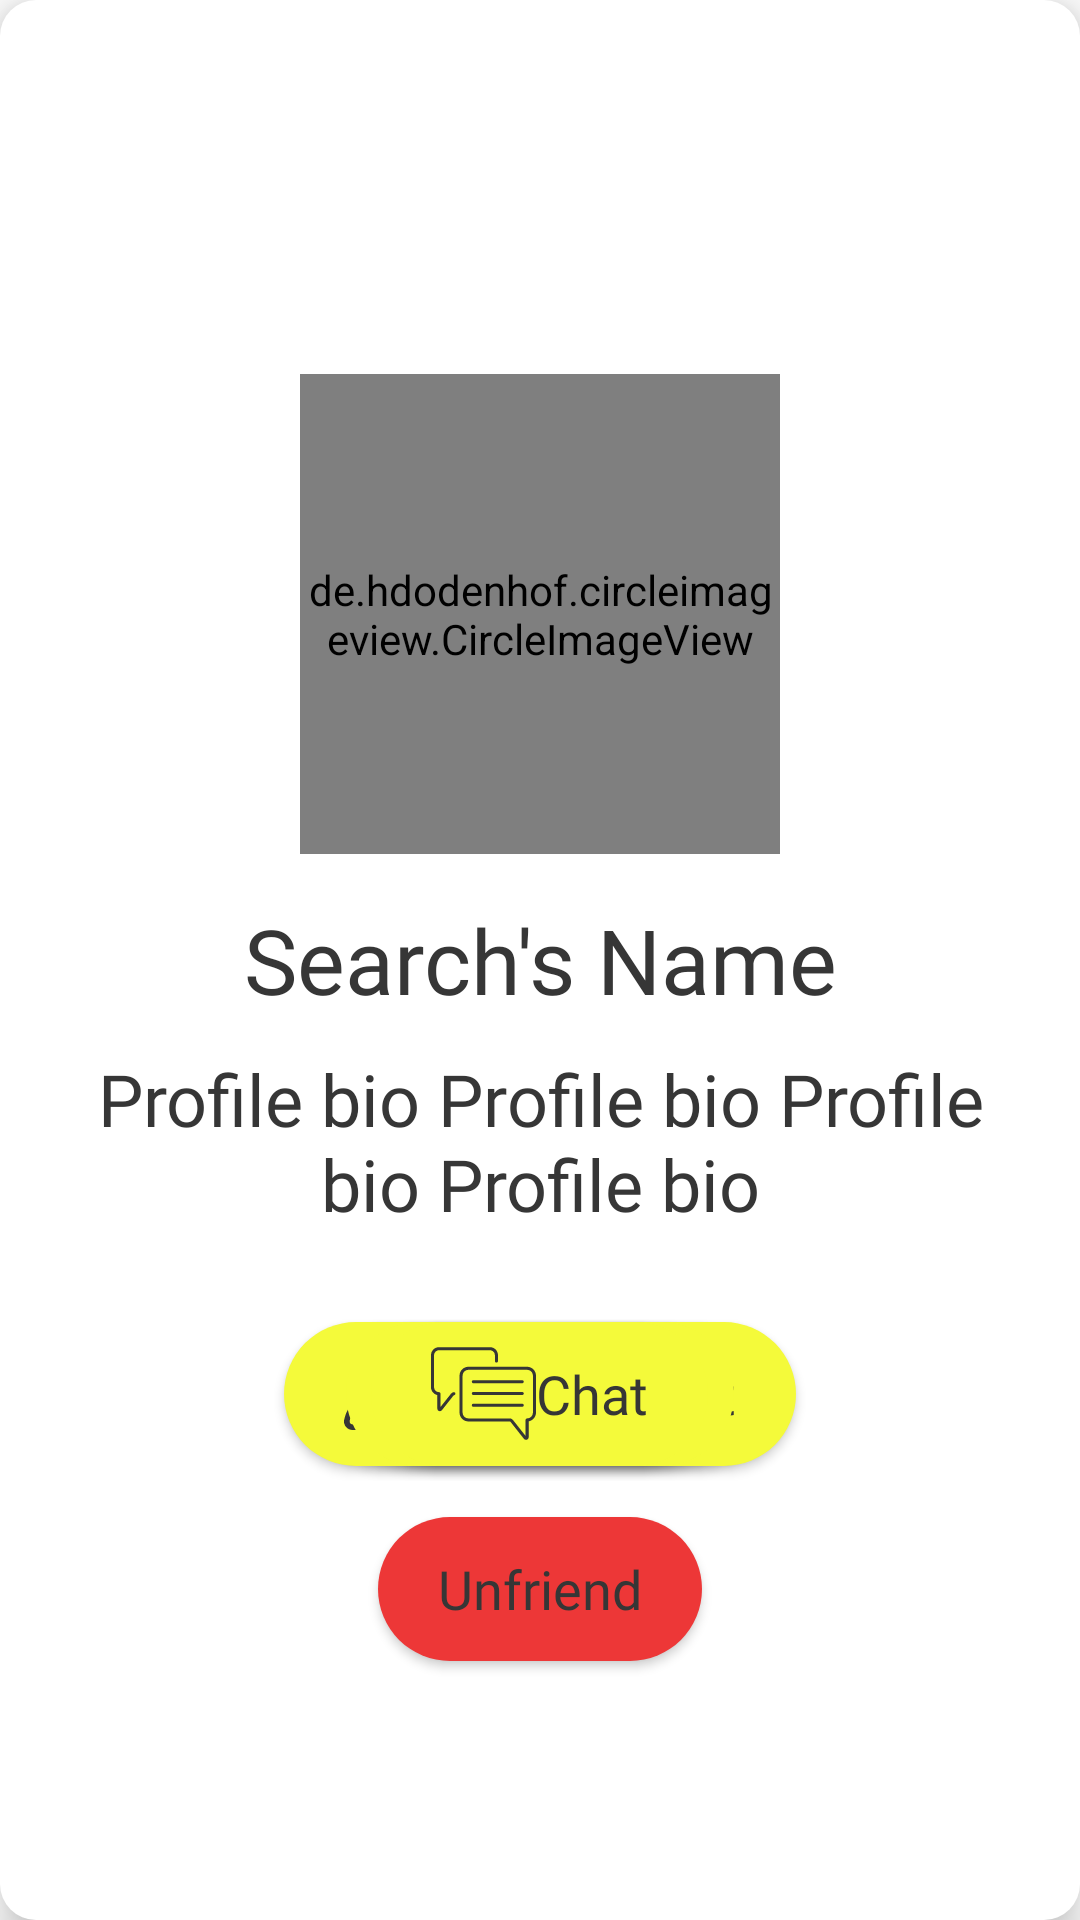

Reconstruct the res/layout file that produces this screen, plus the resources it refers to.
<!-- AndroidManifest.xml: application theme Theme.ArtSell -->
<!-- res/layout/dialogbox_searchresult.xml -->
<?xml version="1.0" encoding="utf-8"?>
<RelativeLayout xmlns:android="http://schemas.android.com/apk/res/android"
    android:layout_width="300dp"
    android:layout_height="500dp"
    xmlns:app="http://schemas.android.com/apk/res-auto"
    android:elevation="8dp"
    android:background="@drawable/dialog_search_result"
    android:padding="15dp"
    android:layout_gravity="center">


    <de.hdodenhof.circleimageview.CircleImageView
        android:id="@+id/dp_dialogSearch"
        android:layout_width="160dp"
        android:layout_height="160dp"
        android:layout_above="@+id/name_dialogSearch"
        android:layout_centerHorizontal="true"
        android:layout_marginBottom="15dp"
        android:src="@drawable/stalin"
        app:civ_border_color="#FFFFFF"
        app:civ_border_width="1dp" />


    <TextView
        android:id="@+id/name_dialogSearch"
        android:layout_width="wrap_content"
        android:layout_height="wrap_content"
        android:layout_centerInParent="true"
        android:fontFamily="@font/kievitotextrabold"
        android:gravity="center_horizontal"
        android:text="Search's Name"
        android:textAllCaps="false"
        android:textColor="#363636"
        android:textSize="30sp" />


    <TextView
        android:id="@+id/bio_dialogSearch"
        android:layout_width="300dp"
        android:layout_height="wrap_content"
        android:layout_below="@+id/name_dialogSearch"
        android:layout_centerHorizontal="true"
        android:layout_marginTop="10dp"
        android:fontFamily="@font/kievitotitalic"
        android:gravity="center"
        android:text="Profile bio Profile bio Profile bio Profile bio"
        android:textAllCaps="false"
        android:textColor="#363636"
        android:textSize="24sp" />
    <Button
        android:id="@+id/btn_dialogSearch"
        android:layout_width="wrap_content"
        android:layout_height="wrap_content"
        android:paddingLeft="20dp"
        android:paddingRight="20dp"
        android:drawableLeft="@drawable/ic_add_user"
        android:text="Add Friend"
        android:fontFamily="@font/kievitotmedium"
        android:textAllCaps="false"
        android:textColor="#363636"
        android:textSize="18dp"
        android:elevation="5dp"
        android:layout_centerHorizontal="true"
        android:layout_below="@+id/bio_dialogSearch"
        android:layout_marginTop="30dp"
        android:background="@drawable/rounded_edittext"
        app:backgroundTint="#F4FA3A"
        />

    <Button
        android:id="@+id/sentRequest"
        android:layout_width="wrap_content"
        android:layout_height="wrap_content"
        android:paddingLeft="20dp"
        android:paddingRight="20dp"
        android:drawableLeft="@drawable/ic_add_user"
        android:text="Request Sent"
        android:fontFamily="@font/kievitotmedium"
        android:textAllCaps="false"
        android:textColor="#363636"
        android:textSize="18dp"
        android:elevation="5dp"
        android:layout_centerHorizontal="true"
        android:layout_below="@+id/bio_dialogSearch"
        android:layout_marginTop="30dp"
        android:background="@drawable/rounded_edittext"
        app:backgroundTint="#F4FA3A"
        />
    <Button
        android:id="@+id/request"
        android:layout_width="wrap_content"
        android:layout_height="wrap_content"
        android:paddingLeft="20dp"
        android:paddingRight="20dp"
        android:drawableLeft="@drawable/ic_wall_clock"
        android:text="Pending"
        android:fontFamily="@font/kievitotmedium"
        android:textAllCaps="false"
        android:textColor="#363636"
        android:textSize="18dp"
        android:elevation="5dp"
        android:layout_centerHorizontal="true"
        android:layout_below="@+id/bio_dialogSearch"
        android:layout_marginTop="30dp"
        android:background="@drawable/rounded_edittext"
        app:backgroundTint="#F4FA3A"
        />

    <Button
        android:id="@+id/chat"
        android:layout_width="wrap_content"
        android:layout_height="wrap_content"
        android:layout_below="@+id/bio_dialogSearch"
        android:layout_centerHorizontal="true"
        android:layout_marginTop="30dp"
        android:background="@drawable/rounded_edittext"
        android:drawableLeft="@drawable/ic_chaticon"
        android:elevation="5dp"
        android:fontFamily="@font/kievitotmedium"
        android:paddingLeft="20dp"
        android:paddingRight="20dp"
        android:text="Chat"
        android:textAllCaps="false"
        android:textColor="#363636"
        android:textSize="18dp"
        app:backgroundTint="#F4FA3A" />
    <Button
        android:id="@+id/unfriend"
        android:layout_width="wrap_content"
        android:layout_height="wrap_content"
        android:paddingLeft="20dp"
        android:paddingRight="20dp"
        android:text="Unfriend"
        android:fontFamily="@font/kievitotmedium"
        android:textAllCaps="false"
        android:textColor="#363636"
        android:textSize="18dp"
        android:elevation="5dp"
        android:layout_centerHorizontal="true"
        android:layout_below="@+id/bio_dialogSearch"
        android:layout_marginTop="95dp"
        android:background="@drawable/rounded_edittext"
        app:backgroundTint="#ED3737"
        />



</RelativeLayout>
<!-- resources referenced by this layout -->
<resources>
  <!-- drawable dialog_search_result (drawable) -->
  <?xml version="1.0" encoding="utf-8"?>
  <shape xmlns:android="http://schemas.android.com/apk/res/android"
      android:shape="rectangle">
  
      <solid android:color="#FFFFFF" />
      <corners android:radius="12dp" />
  </shape>
  <!-- drawable ic_add_user (drawable) -->
  <vector xmlns:android="http://schemas.android.com/apk/res/android"
      android:width="24dp"
      android:height="24dp"
      android:viewportWidth="512"
      android:viewportHeight="512">
    <path
        android:fillColor="#363636"
        android:pathData="M367.57,256.909c-9.839,-4.677 -19.878,-8.706 -30.093,-12.081C370.56,219.996 392,180.455 392,136C392,61.01 330.991,0 256,0c-74.991,0 -136,61.01 -136,136c0,44.504 21.488,84.084 54.633,108.911c-30.368,9.998 -58.863,25.555 -83.803,46.069c-45.732,37.617 -77.529,90.086 -89.532,147.743c-3.762,18.066 0.745,36.622 12.363,50.908C25.222,503.847 42.365,512 60.693,512H307c11.046,0 20,-8.954 20,-20c0,-11.046 -8.954,-20 -20,-20H60.693c-8.538,0 -13.689,-4.766 -15.999,-7.606c-3.989,-4.905 -5.533,-11.29 -4.236,-17.519c20.755,-99.695 108.691,-172.521 210.24,-174.977c1.759,0.068 3.526,0.102 5.302,0.102c1.793,0 3.578,-0.035 5.354,-0.104c31.12,0.73 61.05,7.832 89.044,21.14c9.977,4.74 21.907,0.499 26.649,-9.478C381.789,273.582 377.547,261.651 367.57,256.909zM260.878,231.877c-1.623,-0.029 -3.249,-0.044 -4.878,-0.044c-1.614,0 -3.228,0.016 -4.84,0.046C200.465,229.35 160,187.312 160,136c0,-52.935 43.065,-96 96,-96s96,43.065 96,96C352,187.299 311.555,229.329 260.878,231.877z"/>
    <path
        android:fillColor="#363636"
        android:pathData="M492,397h-55v-55c0,-11.046 -8.954,-20 -20,-20c-11.046,0 -20,8.954 -20,20v55h-55c-11.046,0 -20,8.954 -20,20c0,11.046 8.954,20 20,20h55v55c0,11.046 8.954,20 20,20c11.046,0 20,-8.954 20,-20v-55h55c11.046,0 20,-8.954 20,-20C512,405.954 503.046,397 492,397z"/>
  </vector>
  <!-- drawable ic_chaticon: vector/xml drawable (drawable, 2370 chars, omitted) -->
  <!-- drawable ic_wall_clock: vector/xml drawable (drawable, 2525 chars, omitted) -->
  <!-- drawable rounded_edittext (drawable) -->
  <?xml version="1.0" encoding="utf-8"?>
  <shape xmlns:android="http://schemas.android.com/apk/res/android"
      android:shape="rectangle"
      android:padding="10dp">
  
      <solid android:color="#4682B4" />
  
      <corners
          android:bottomRightRadius="45dp"
          android:bottomLeftRadius="45dp"
          android:topLeftRadius="45dp"
          android:topRightRadius="45dp" />
  </shape>
  <!-- drawable stalin: png bitmap (drawable, 112782 bytes) -->
  <style name="Theme.ArtSell" parent="Theme.MaterialComponents.DayNight.NoActionBar">
          
          <item name="colorPrimary">@color/white</item>
          <item name="colorPrimaryVariant">@color/purple_700</item>
          <item name="colorOnPrimary">@color/black</item>
          
          <item name="colorSecondary">@color/teal_200</item>
          <item name="colorSecondaryVariant">@color/teal_700</item>
          <item name="colorOnSecondary">@color/black</item>
          
          <item name="android:statusBarColor" tools:targetApi="l">?attr/colorPrimaryVariant</item>
          
      </style>
  <color name="white">#FFFFFFFF</color>
  <color name="purple_700">#FF3700B3</color>
  <color name="black">#FF000000</color>
  <color name="teal_200">#FF03DAC5</color>
  <color name="teal_700">#FF018786</color>
</resources>
